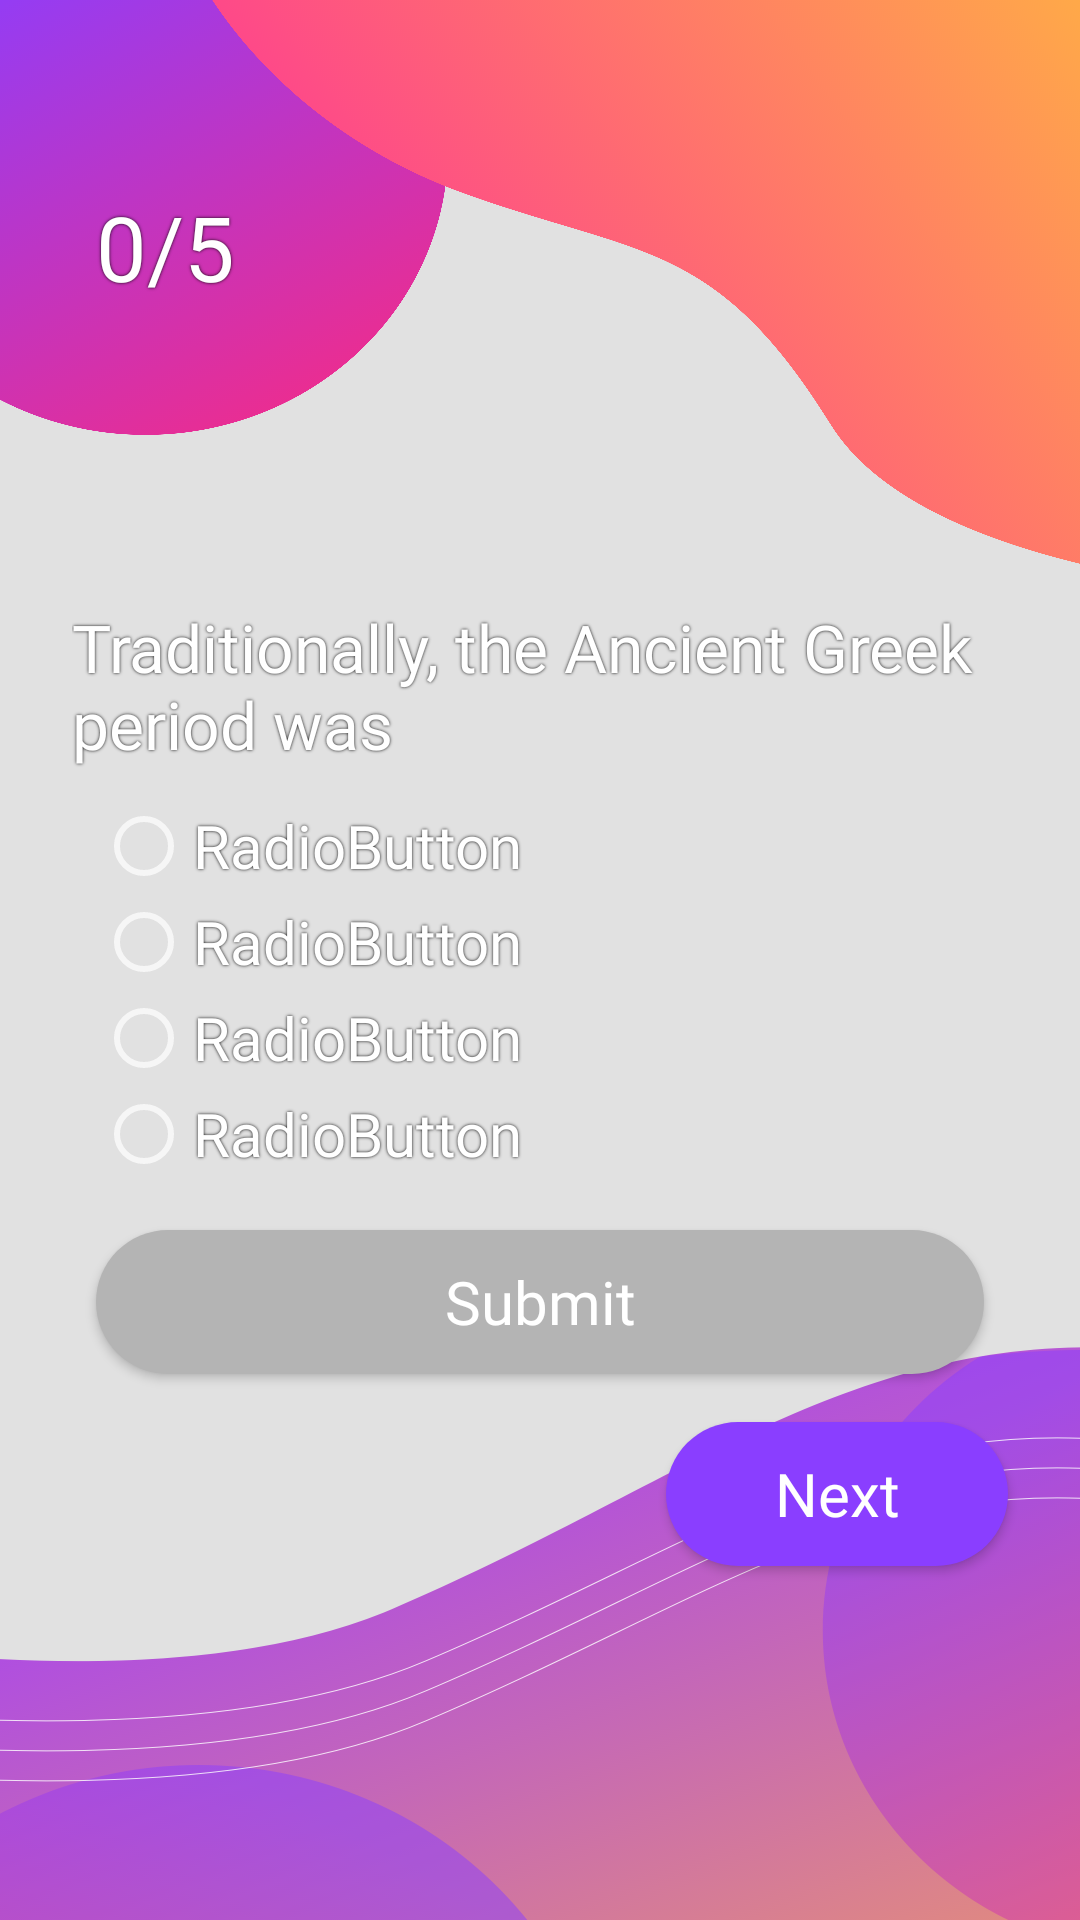

Layout XML and referenced resources for this Android screen:
<!-- AndroidManifest.xml: application theme Theme.LearningApp -->
<!-- res/layout/test_activity.xml -->
<?xml version="1.0" encoding="utf-8"?>
<androidx.constraintlayout.widget.ConstraintLayout xmlns:android="http://schemas.android.com/apk/res/android"
    xmlns:app="http://schemas.android.com/apk/res-auto"
    xmlns:tools="http://schemas.android.com/tools"
    android:layout_width="match_parent"
    android:layout_height="match_parent"
    tools:context=".test_activity"
    android:background="#E1E1E1">

    <ImageView
        android:id="@+id/img_bottomBc"
        android:layout_width="wrap_content"
        android:layout_height="wrap_content"
        android:adjustViewBounds="true"
        app:layout_constraintBottom_toBottomOf="parent"
        app:layout_constraintEnd_toEndOf="parent"
        app:layout_constraintStart_toStartOf="parent"
        app:srcCompat="@drawable/bottom_image" />

    <ImageView
        android:id="@+id/img_topMainBc"
        android:layout_width="wrap_content"
        android:layout_height="wrap_content"
        android:adjustViewBounds="true"
        app:layout_constraintEnd_toEndOf="parent"
        app:layout_constraintHorizontal_bias="0.0"
        app:layout_constraintStart_toStartOf="parent"
        app:layout_constraintTop_toTopOf="parent"
        app:srcCompat="@drawable/top_image"/>

    <TextView
        android:id="@+id/tv_question"
        android:layout_width="match_parent"
        android:layout_height="wrap_content"
        android:layout_marginStart="24dp"
        android:layout_marginEnd="24dp"
        android:fontFamily="@font/lato_bold"
        android:shadowColor="#000000"
        android:shadowDx="0.0"
        android:shadowDy="0.0"
        android:shadowRadius="2.0"
        android:text="Traditionally, the Ancient Greek period was "
        android:textColor="@color/white"
        android:textSize="22sp"
        app:layout_constraintEnd_toEndOf="parent"
        app:layout_constraintHorizontal_bias="0.0"
        app:layout_constraintStart_toStartOf="parent"
        app:layout_constraintTop_toBottomOf="@+id/img_topMainBc" />

    <Button
        android:id="@+id/btn_next"
        android:layout_width="114dp"
        android:layout_height="48dp"
        android:layout_gravity="right"
        android:layout_marginTop="16dp"
        android:layout_marginEnd="24dp"
        android:background="@drawable/purple_btn"
        android:fontFamily="@font/lato_bold"
        android:text="@string/next"
        android:textAllCaps="false"
        android:textSize="20sp"
        app:layout_constraintEnd_toEndOf="parent"
        app:layout_constraintTop_toBottomOf="@+id/btn_submit" />
















    <Button
        android:id="@+id/btn_submit"
        android:layout_width="match_parent"
        android:layout_height="48dp"
        android:layout_gravity="right"
        android:layout_marginStart="32dp"
        android:layout_marginTop="16dp"
        android:layout_marginEnd="32dp"
        android:background="@drawable/gray_btn"
        android:fontFamily="@font/lato_bold"
        android:text="@string/submit"
        android:textAllCaps="false"
        android:textSize="20sp"
        app:layout_constraintEnd_toEndOf="parent"
        app:layout_constraintStart_toStartOf="parent"
        app:layout_constraintTop_toBottomOf="@+id/radioGroup" />

    <TextView
        android:id="@+id/tv_counter"
        android:layout_width="wrap_content"
        android:layout_height="wrap_content"
        android:layout_marginStart="32dp"
        android:layout_marginTop="62dp"
        android:fontFamily="@font/lato_bold"
        android:shadowColor="#000000"
        android:shadowDx="0.0"
        android:shadowDy="0.0"
        android:shadowRadius="2.0"
        android:text="0/5"
        android:textAlignment="center"
        android:textColor="@color/white"
        android:textSize="30sp"
        app:layout_constraintStart_toStartOf="@+id/img_topMainBc"
        app:layout_constraintTop_toTopOf="@+id/img_topMainBc" />

    <RadioGroup
        android:id="@+id/radioGroup"
        android:layout_width="match_parent"
        android:layout_height="wrap_content"
        android:layout_marginStart="32dp"
        android:layout_marginEnd="32dp"
        app:layout_constraintEnd_toEndOf="parent"
        app:layout_constraintStart_toStartOf="parent"
        app:layout_constraintTop_toBottomOf="@+id/tv_question">

        <RadioButton
            android:id="@+id/rbtn_answer_a"
            android:layout_width="wrap_content"
            android:layout_height="wrap_content"
            android:layout_marginTop="10sp"
            android:fontFamily="@font/lato_bold"
            android:shadowColor="#000000"
            android:shadowDx="0.0"
            android:shadowDy="0.0"
            android:shadowRadius="2.0"
            android:text="RadioButton"
            android:textAlignment="center"
            android:textColor="@color/white"
            android:textSize="20sp"
            tools:ignore="TouchTargetSizeCheck"
            tools:layout_editor_absoluteX="96dp"
            tools:layout_editor_absoluteY="349dp" />

        <RadioButton
            android:id="@+id/rbtn_answer_b"
            android:layout_width="wrap_content"
            android:layout_height="wrap_content"
            android:fontFamily="@font/lato_bold"
            android:shadowColor="#000000"
            android:shadowDx="0.0"
            android:shadowDy="0.0"
            android:shadowRadius="2.0"
            android:text="RadioButton"
            android:textAlignment="center"
            android:textColor="@color/white"
            android:textSize="20sp"
            tools:ignore="TouchTargetSizeCheck"
            tools:layout_editor_absoluteX="96dp"
            tools:layout_editor_absoluteY="349dp" />

        <RadioButton
            android:id="@+id/rbtn_answer_c"
            android:layout_width="wrap_content"
            android:layout_height="wrap_content"
            android:fontFamily="@font/lato_bold"
            android:shadowColor="#000000"
            android:shadowDx="0.0"
            android:shadowDy="0.0"
            android:shadowRadius="2.0"
            android:text="RadioButton"
            android:textAlignment="center"
            android:textColor="@color/white"
            android:textSize="20sp"
            tools:ignore="TouchTargetSizeCheck"
            tools:layout_editor_absoluteX="96dp"
            tools:layout_editor_absoluteY="349dp" />

        <RadioButton
            android:id="@+id/rbtn_answer_d"
            android:layout_width="wrap_content"
            android:layout_height="wrap_content"
            android:fontFamily="@font/lato_bold"
            android:shadowColor="#000000"
            android:shadowDx="0.0"
            android:shadowDy="0.0"
            android:shadowRadius="2.0"
            android:text="RadioButton"
            android:textAlignment="center"
            android:textColor="@color/white"
            android:textSize="20sp"
            tools:ignore="TouchTargetSizeCheck"
            tools:layout_editor_absoluteX="96dp"
            tools:layout_editor_absoluteY="349dp" />

    </RadioGroup>




</androidx.constraintlayout.widget.ConstraintLayout>
<!-- resources referenced by this layout -->
<resources>
  <color name="white">#FFFFFFFF</color>
  <!-- drawable bottom_image: png bitmap (drawable-hdpi, 398692 bytes) -->
  <!-- drawable gray_btn (drawable) -->
  <?xml version="1.0" encoding="utf-8"?>
  <selector xmlns:android="http://schemas.android.com/apk/res/android">
      <item>
          <shape android:shape="rectangle">
              <solid android:color="#B4B4B4"/>
              <corners android:radius="76dp"/>
          </shape>
      </item>
  </selector>
  <!-- drawable purple_btn (drawable) -->
  <?xml version="1.0" encoding="utf-8"?>
  <selector xmlns:android="http://schemas.android.com/apk/res/android">
  <item>
      <shape android:shape="rectangle">
          <solid android:color="#8A3EFF"/>
          <corners android:radius="76dp"/>
      </shape>
  </item>
  </selector>
  <!-- drawable top_image: png bitmap (drawable-hdpi, 230258 bytes) -->
  <string name="next">Next</string>
  <string name="previous">Previous</string>
  <string name="submit">Submit</string>
  <style name="Theme.LearningApp" parent="Theme.AppCompat.NoActionBar">
          
  
  
  
  
  
  
  
  
  
          
          <item name="windowActionBar">false</item>
          <item name="windowNoTitle">true</item>
          <item name="android:windowTranslucentStatus">true</item>
          <item name="android:windowTranslucentNavigation">true</item>
          <item name="android:fitsSystemWindows">true</item>
      </style>
</resources>
